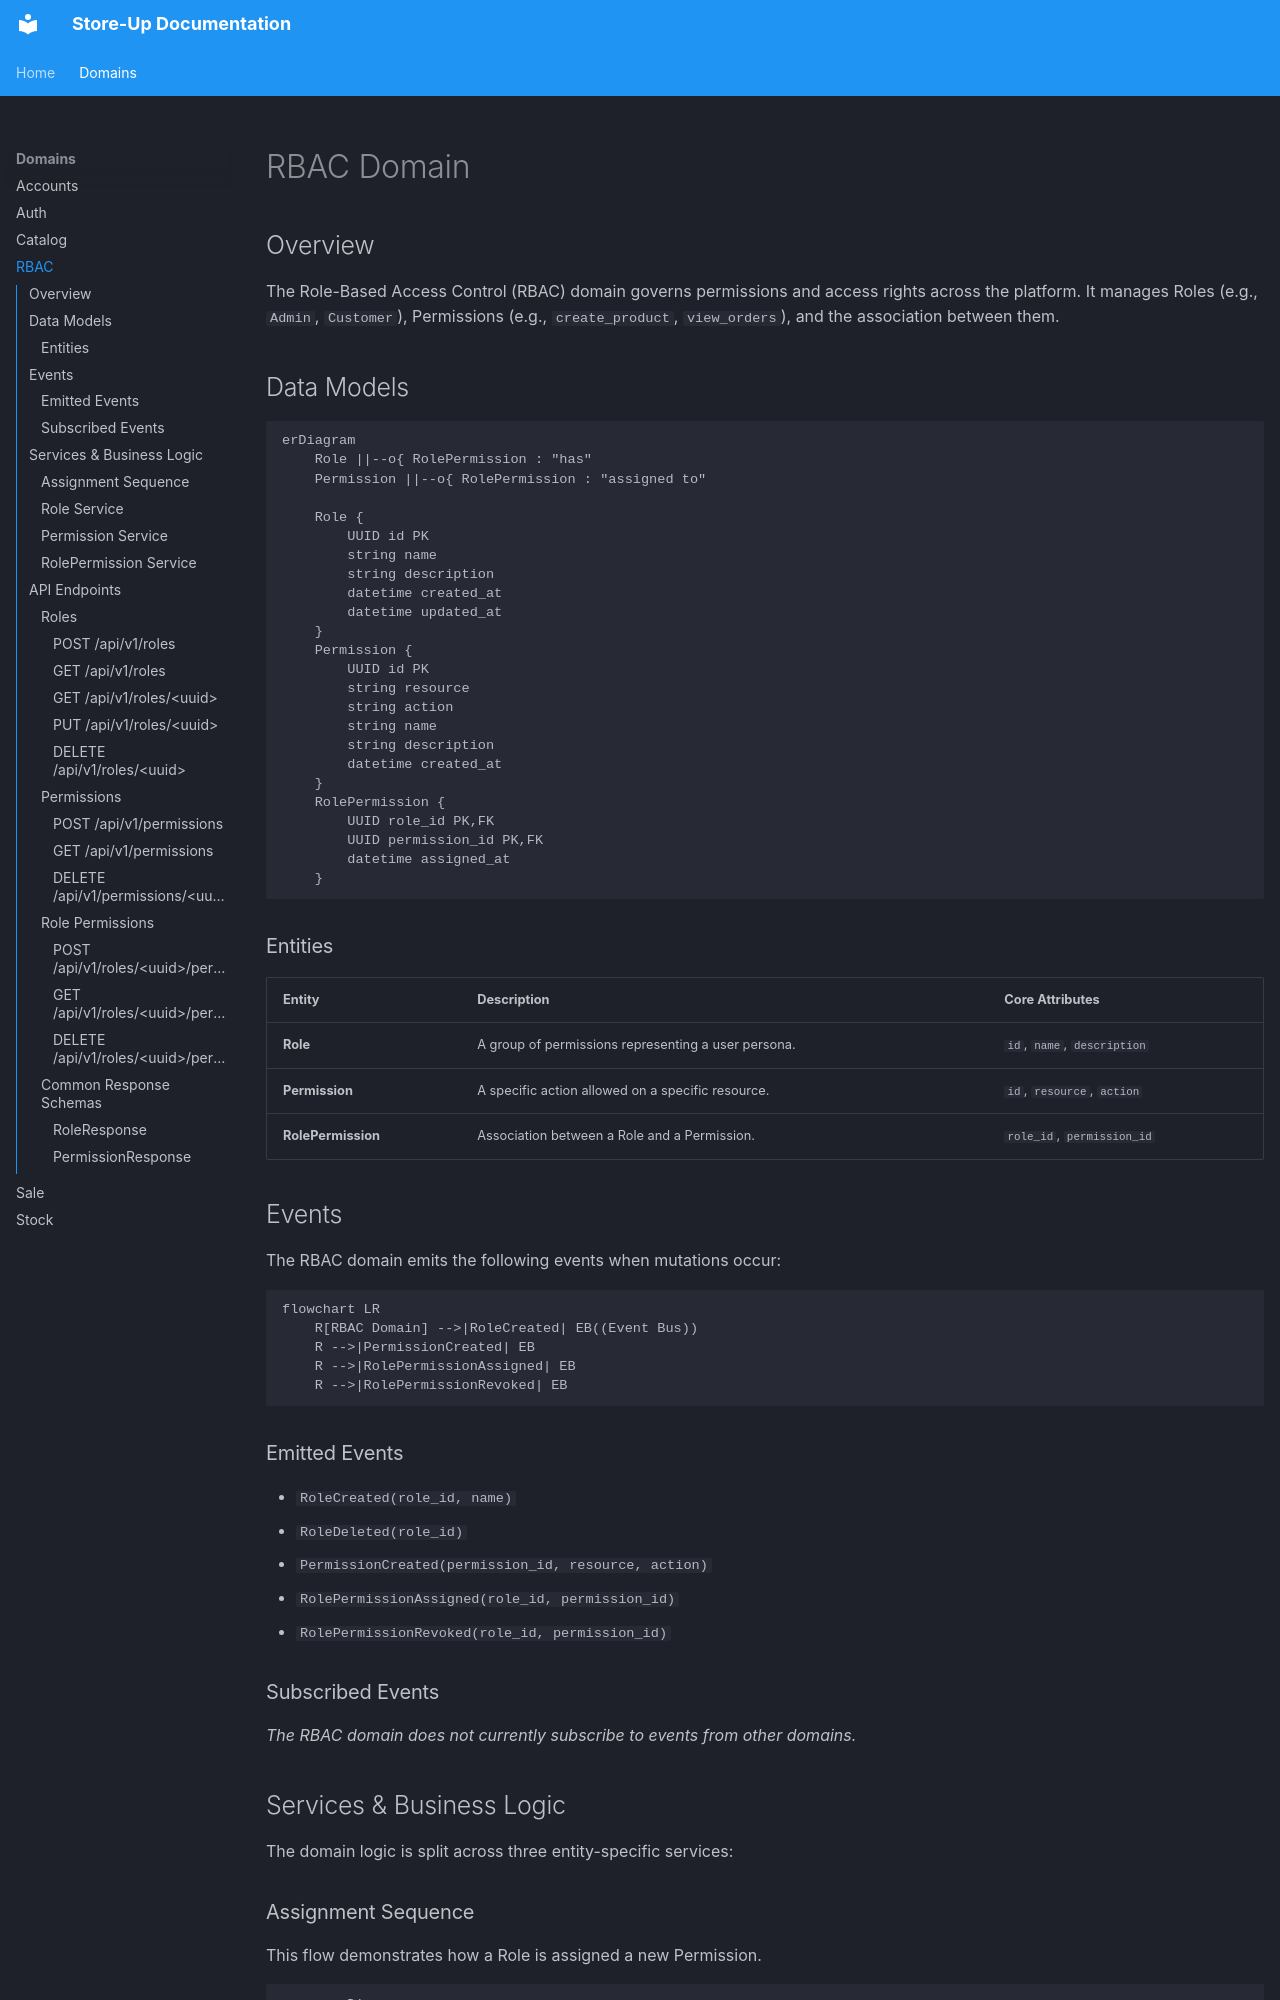

repository: mamadoudevweb/store-up · page: domains/rbac/index.html · generator: mkdocs

# RBAC Domain

## Overview
The Role-Based Access Control (RBAC) domain governs permissions and access rights across the platform. It manages Roles (e.g., `Admin`, `Customer`), Permissions (e.g., `create_product`, `view_orders`), and the association between them.

## Data Models

```mermaid
erDiagram
    Role ||--o{ RolePermission : "has"
    Permission ||--o{ RolePermission : "assigned to"
    
    Role {
        UUID id PK
        string name
        string description
        datetime created_at
        datetime updated_at
    }
    Permission {
        UUID id PK
        string resource
        string action
        string name
        string description
        datetime created_at
    }
    RolePermission {
        UUID role_id PK,FK
        UUID permission_id PK,FK
        datetime assigned_at
    }
```

### Entities

| Entity | Description | Core Attributes |
|---|---|---|
| **Role** | A group of permissions representing a user persona. | `id`, `name`, `description` |
| **Permission** | A specific action allowed on a specific resource. | `id`, `resource`, `action` |
| **RolePermission** | Association between a Role and a Permission. | `role_id`, `permission_id` |

## Events

The RBAC domain emits the following events when mutations occur:

```mermaid
flowchart LR
    R[RBAC Domain] -->|RoleCreated| EB((Event Bus))
    R -->|PermissionCreated| EB
    R -->|RolePermissionAssigned| EB
    R -->|RolePermissionRevoked| EB
```

### Emitted Events
- `RoleCreated(role_id, name)`
- `RoleDeleted(role_id)`
- `PermissionCreated(permission_id, resource, action)`
- `RolePermissionAssigned(role_id, permission_id)`
- `RolePermissionRevoked(role_id, permission_id)`

### Subscribed Events
*The RBAC domain does not currently subscribe to events from other domains.*

## Services & Business Logic

The domain logic is split across three entity-specific services:
